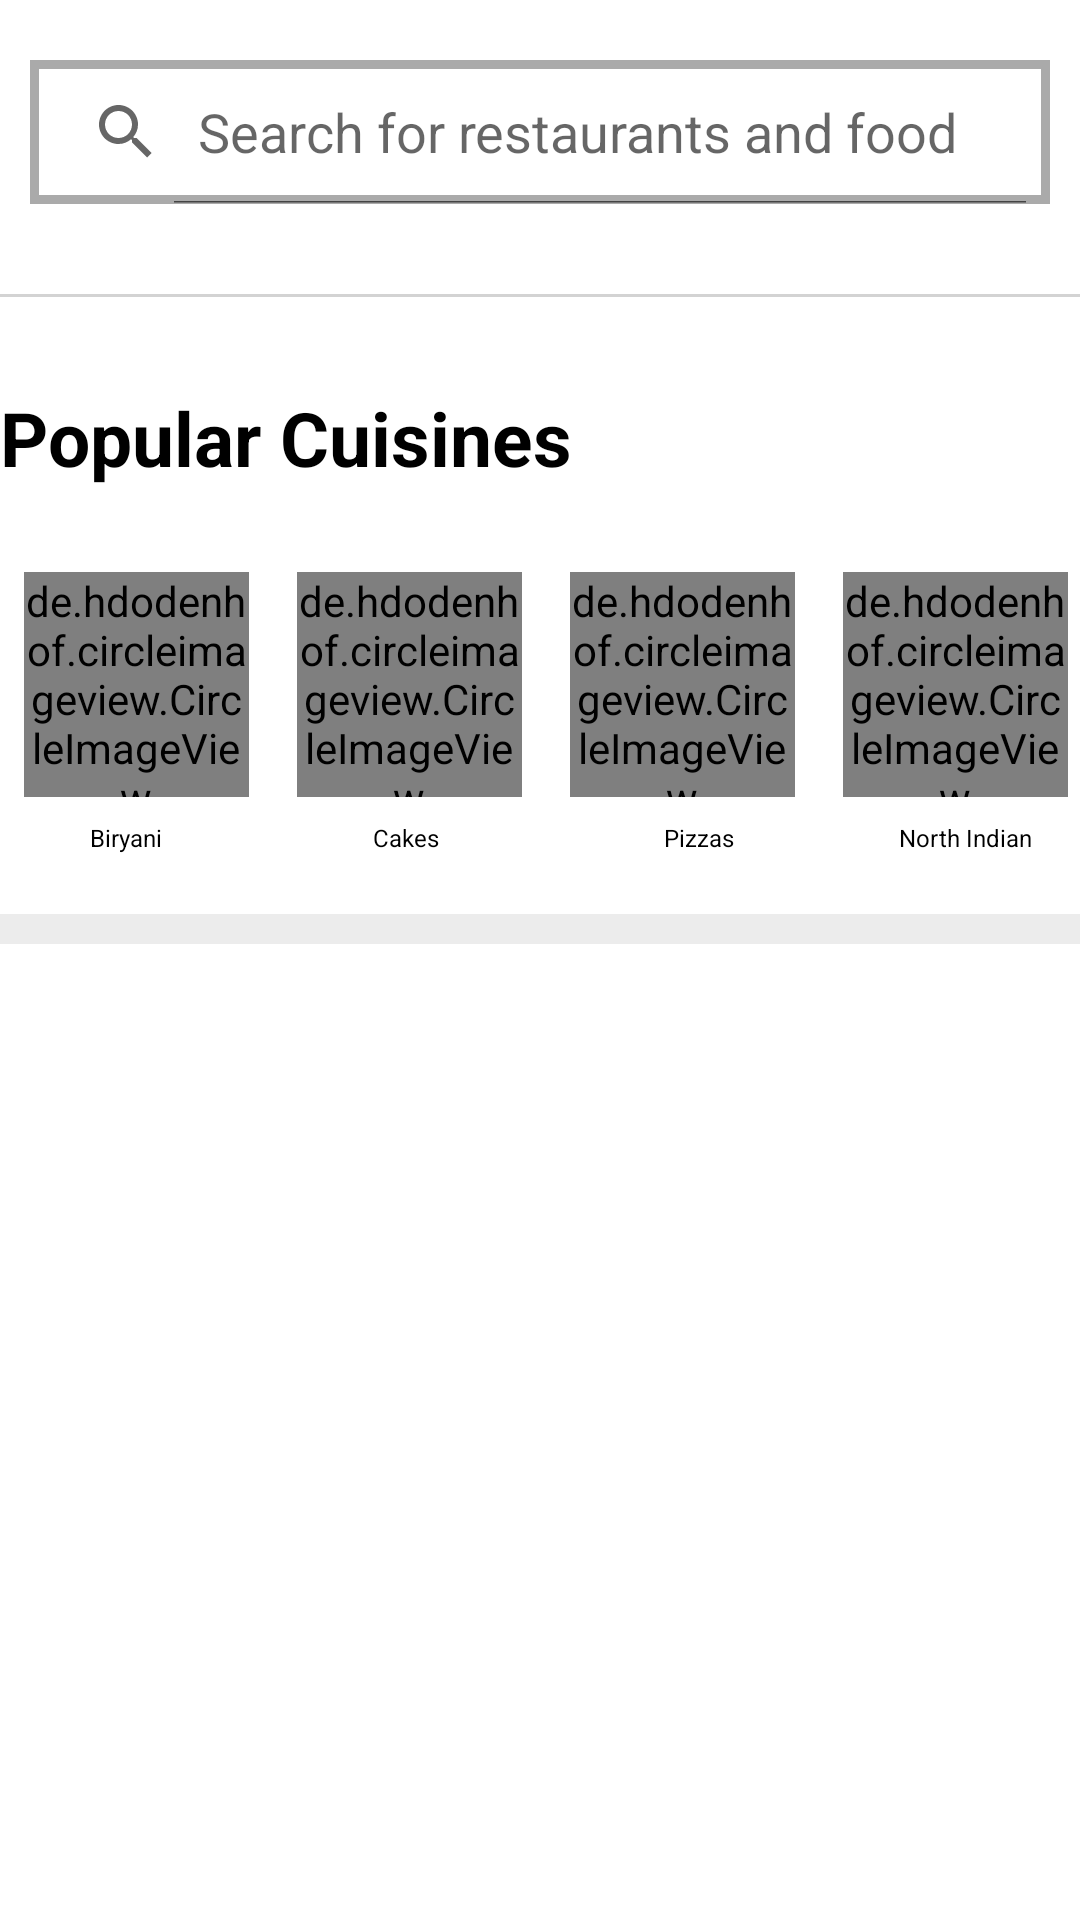

Produce the Android XML layout that renders to this screen, including the resource entries it uses.
<!-- AndroidManifest.xml: application theme Theme.SwiggyClone -->
<!-- res/layout/fragment_search.xml -->
<?xml version="1.0" encoding="utf-8"?>
<LinearLayout xmlns:android="http://schemas.android.com/apk/res/android"
    xmlns:tools="http://schemas.android.com/tools"
    android:layout_width="match_parent"
    android:layout_height="match_parent"
    android:orientation="vertical"
    xmlns:app="http://schemas.android.com/apk/res-auto"
    tools:context=".fragments.SearchFragment">

    <SearchView
        android:id="@+id/search_view"
        android:layout_width="match_parent"
        android:layout_height="wrap_content"
        android:layout_marginHorizontal="10dp"
        android:layout_marginVertical="20dp"
        android:background="@drawable/searchview_background"
        android:queryHint="Search for restaurants and food"
        android:iconifiedByDefault="false"

        />
    <View
        android:layout_width="match_parent"
        android:layout_height="1dp"
        android:background="#D3D3D3"
        android:layout_marginVertical="10dp"/>
    <TextView
        android:id="@+id/tvHeader"
        android:layout_width="wrap_content"
        android:layout_height="wrap_content"
        android:text="Popular Cuisines"
        android:textSize="25dp"
        android:textStyle="bold"
        android:textColor="@android:color/black"
        android:layout_marginVertical="20dp"/>

<LinearLayout
    android:layout_width="match_parent"
    android:layout_height="wrap_content"
    android:orientation="horizontal"
    >
    <de.hdodenhof.circleimageview.CircleImageView
        android:layout_width="75dp"
        android:layout_height="75dp"
        android:src="@drawable/birayani"
        android:layout_margin="8dp"

        />

    <de.hdodenhof.circleimageview.CircleImageView
        android:layout_width="75dp"
        android:layout_height="75dp"
        android:src="@drawable/cake"
        android:layout_margin="8dp"

        />
    <de.hdodenhof.circleimageview.CircleImageView
        android:layout_width="75dp"
        android:layout_height="75dp"
        android:src="@drawable/pizza"
        android:layout_margin="8dp"

        />
    <de.hdodenhof.circleimageview.CircleImageView
        android:layout_width="75dp"
        android:layout_height="75dp"
        android:src="@drawable/northind"
        android:layout_margin="8dp"
        />

</LinearLayout>
    <LinearLayout
        android:layout_width="match_parent"
        android:layout_height="wrap_content"
        android:orientation="horizontal">
        <TextView
            android:layout_width="wrap_content"
            android:layout_height="wrap_content"
            android:text="Biryani"
            android:textSize="8dp"
            android:textColor="@color/black"
            android:layout_marginLeft="30dp"/>

        <TextView
            android:layout_width="wrap_content"
            android:layout_height="wrap_content"
            android:text="Cakes"
            android:textSize="8dp"
            android:textColor="@color/black"
            android:layout_marginLeft="70dp"/>

        <TextView
            android:layout_width="wrap_content"
            android:layout_height="wrap_content"
            android:text="Pizzas"
            android:textSize="8dp"
            android:textColor="@color/black"
            android:layout_marginLeft="75dp"/>

        <TextView
            android:layout_width="wrap_content"
            android:layout_height="wrap_content"
            android:text="North Indian"
            android:textSize="8dp"
            android:textColor="@color/black"
            android:layout_marginLeft="55dp"/>
    </LinearLayout>

    <View
        android:layout_marginTop="20dp"
        android:layout_width="match_parent"
        android:layout_height="10dp"
        android:background="#ececec"/>

</LinearLayout>
<!-- resources referenced by this layout -->
<resources>
  <color name="black">#FF000000</color>
  <!-- drawable birayani: jpg bitmap (drawable, 13036 bytes) -->
  <!-- drawable searchview_background (drawable) -->
  <?xml version="1.0" encoding="utf-8"?>
  <shape xmlns:android="http://schemas.android.com/apk/res/android"
      android:shape="rectangle">
      <stroke android:color="@android:color/darker_gray"
          android:width="3dp"/>
  
  </shape>
  <style name="Theme.SwiggyClone" parent="Theme.MaterialComponents.DayNight.NoActionBar">
          
          <item name="colorPrimary">#F44336</item>
          <item name="colorPrimaryVariant">@color/purple_700</item>
          <item name="colorOnPrimary">@color/white</item>
          
          <item name="colorSecondary">@color/teal_200</item>
          <item name="colorSecondaryVariant">@color/teal_700</item>
          <item name="colorOnSecondary">@color/black</item>
          
          <item name="android:statusBarColor" tools:targetApi="l">?attr/colorPrimaryVariant</item>
          
      </style>
  <color name="purple_700">#FF3700B3</color>
  <color name="white">#FFFFFFFF</color>
  <color name="teal_200">#FF03DAC5</color>
  <color name="teal_700">#FF018786</color>
</resources>
